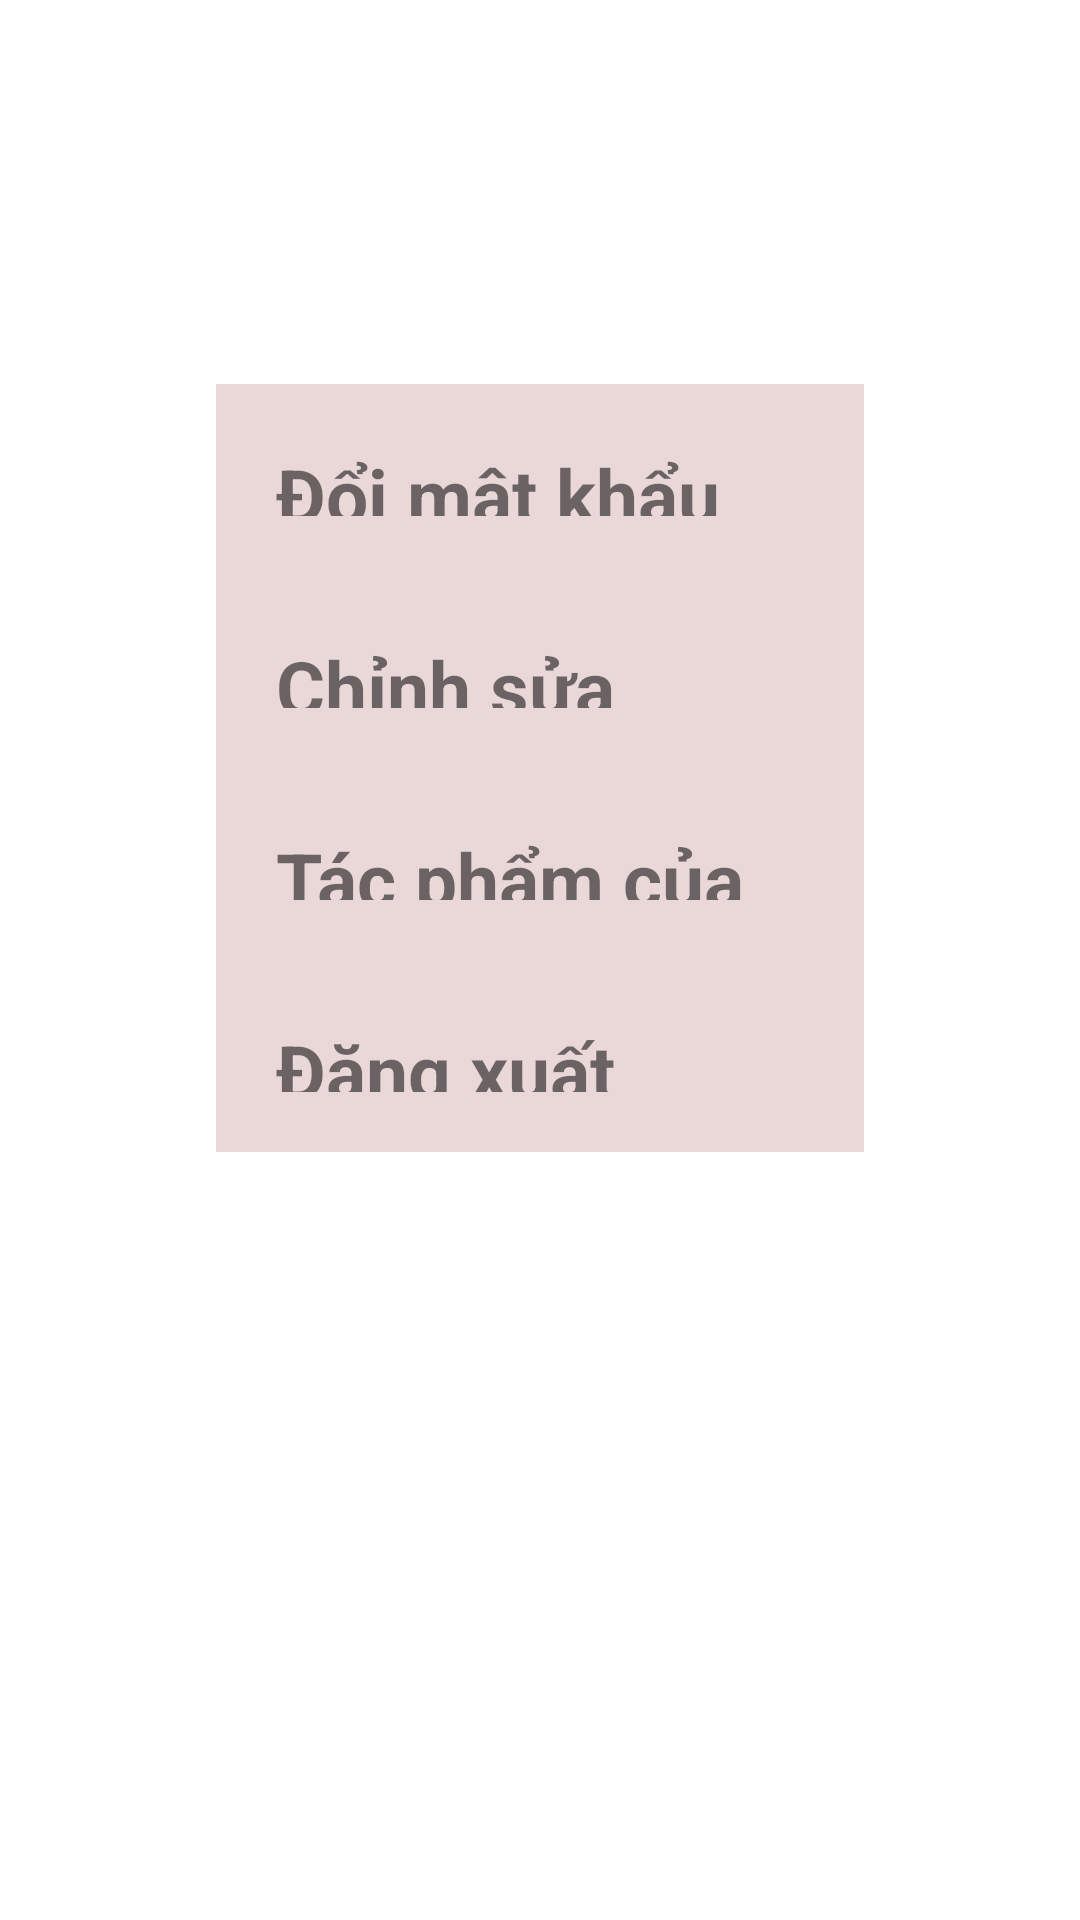

This screen was rendered from an Android layout file. Write that file and the resources it references.
<!-- AndroidManifest.xml: application theme Theme.AppTruyen -->
<!-- res/layout/fragment_taikhoan.xml -->
<?xml version="1.0" encoding="utf-8"?>
<androidx.constraintlayout.widget.ConstraintLayout xmlns:android="http://schemas.android.com/apk/res/android"
    xmlns:app="http://schemas.android.com/apk/res-auto"
    xmlns:tools="http://schemas.android.com/tools"
    android:layout_width="match_parent"
    android:layout_height="match_parent"
    tools:context=".ui.taikhoan.TaiKhoanFragment"
    android:orientation="vertical">

    <androidx.constraintlayout.widget.Guideline
        android:id="@+id/h06"
        android:layout_width="match_parent"
        android:layout_height="match_parent"
        android:orientation="horizontal"
        app:layout_constraintGuide_percent="0.06" />

    <androidx.constraintlayout.widget.Guideline
        android:id="@+id/h20"
        android:layout_width="match_parent"
        android:layout_height="match_parent"
        android:orientation="horizontal"
        app:layout_constraintGuide_percent="0.2" />
    <androidx.constraintlayout.widget.Guideline
        android:id="@+id/h30"
        android:layout_width="match_parent"
        android:layout_height="match_parent"
        android:orientation="horizontal"
        app:layout_constraintGuide_percent="0.3" />
    <androidx.constraintlayout.widget.Guideline
        android:id="@+id/h40"
        android:layout_width="match_parent"
        android:layout_height="match_parent"
        android:orientation="horizontal"
        app:layout_constraintGuide_percent="0.4" />
    <androidx.constraintlayout.widget.Guideline
        android:id="@+id/h50"
        android:layout_width="match_parent"
        android:layout_height="match_parent"
        android:orientation="horizontal"
        app:layout_constraintGuide_percent="0.5" />
    <androidx.constraintlayout.widget.Guideline
        android:id="@+id/h60"
        android:layout_width="match_parent"
        android:layout_height="match_parent"
        android:orientation="horizontal"
        app:layout_constraintGuide_percent="0.6" />
    <androidx.constraintlayout.widget.Guideline
        android:id="@+id/h70"
        android:layout_width="match_parent"
        android:layout_height="match_parent"
        android:orientation="horizontal"
        app:layout_constraintGuide_percent="0.7" />
    <androidx.constraintlayout.widget.Guideline
        android:id="@+id/h80"
        android:layout_width="match_parent"
        android:layout_height="match_parent"
        android:orientation="horizontal"
        app:layout_constraintGuide_percent="0.8" />

    <androidx.constraintlayout.widget.Guideline
        android:id="@+id/v12"
        android:layout_width="match_parent"
        android:layout_height="match_parent"
        android:orientation="vertical"
        app:layout_constraintGuide_percent="0.12" />

    <androidx.constraintlayout.widget.Guideline
        android:id="@+id/v47"
        android:layout_width="match_parent"
        android:layout_height="match_parent"
        android:orientation="vertical"
        app:layout_constraintGuide_percent="0.47" />
    <androidx.constraintlayout.widget.Guideline
        android:id="@+id/v20"
        android:layout_width="match_parent"
        android:layout_height="match_parent"
        android:orientation="vertical"
        app:layout_constraintGuide_percent="0.2" />
    <androidx.constraintlayout.widget.Guideline
        android:id="@+id/v80"
        android:layout_width="match_parent"
        android:layout_height="match_parent"
        android:orientation="vertical"
        app:layout_constraintGuide_percent="0.8" />

        <FrameLayout
        android:layout_width="0dp"
        android:layout_height="0dp"
        app:layout_constraintTop_toTopOf="@id/h20"
        app:layout_constraintBottom_toBottomOf="@id/h60"
        app:layout_constraintRight_toRightOf="@id/v80"
        app:layout_constraintLeft_toLeftOf="@id/v20"
        android:background="#EAD7D7"/>
    <TextView
        android:id="@+id/txtDoiMatKhau"
        android:layout_width="0dp"
        android:layout_height="0dp"
        android:textSize="25sp"
        android:layout_margin="20sp"
        android:gravity="left"
        android:text="Đổi mật khẩu"
        android:textStyle="bold"
        app:layout_constraintTop_toTopOf="@id/h20"
        app:layout_constraintBottom_toBottomOf="@id/h30"
        app:layout_constraintRight_toRightOf="@id/v80"
        app:layout_constraintLeft_toLeftOf="@id/v20"/>
    <TextView
        android:id="@+id/txtSuaThongTin"
        android:layout_width="0dp"
        android:layout_height="0dp"
        android:textSize="25sp"
        android:layout_margin="20sp"
        android:gravity="left"
        android:text="Chỉnh sửa thông tin"
        android:textStyle="bold"
        app:layout_constraintTop_toTopOf="@id/h30"
        app:layout_constraintBottom_toBottomOf="@id/h40"
        app:layout_constraintRight_toRightOf="@id/v80"
        app:layout_constraintLeft_toLeftOf="@id/v20"/>
    <TextView
        android:id="@+id/txtTacPham"
        android:layout_width="0dp"
        android:layout_height="0dp"
        android:textSize="25sp"
        android:layout_margin="20sp"
        android:gravity="left"
        android:text="Tác phẩm của tôi"
        android:textStyle="bold"
        app:layout_constraintTop_toTopOf="@id/h40"
        app:layout_constraintBottom_toBottomOf="@id/h50"
        app:layout_constraintRight_toRightOf="@id/v80"
        app:layout_constraintLeft_toLeftOf="@id/v20"/>
    <TextView
        android:id="@+id/txtDangXuat"
        android:layout_width="0dp"
        android:layout_height="0dp"
        android:textSize="25sp"
        android:layout_margin="20sp"
        android:gravity="left"
        android:text="Đăng xuất"
        android:textStyle="bold"
        app:layout_constraintTop_toTopOf="@id/h50"
        app:layout_constraintBottom_toBottomOf="@id/h60"
        app:layout_constraintRight_toRightOf="@id/v80"
        app:layout_constraintLeft_toLeftOf="@id/v20"/>

</androidx.constraintlayout.widget.ConstraintLayout>
<!-- resources referenced by this layout -->
<resources>
  <style name="Theme.AppTruyen" parent="Theme.MaterialComponents.DayNight.NoActionBar">
          
          <item name="colorPrimary">@color/purple_500</item>
          <item name="colorPrimaryVariant">@color/purple_700</item>
          <item name="colorOnPrimary">@color/white</item>
          
          <item name="colorSecondary">@color/teal_200</item>
          <item name="colorSecondaryVariant">@color/teal_700</item>
          <item name="colorOnSecondary">@color/black</item>
          
          <item name="android:statusBarColor">?attr/colorPrimaryVariant</item>
          
      </style>
  <!-- not gathered from this repository: default colours our renderer supplied (Android Studio template values) -->
  <color name="purple_500">#FF6200EE</color>
  <color name="purple_700">#FF3700B3</color>
  <color name="teal_200">#FF03DAC5</color>
  <color name="teal_700">#FF018786</color>
  <color name="black">#FF000000</color>
  <color name="white">#FFFFFFFF</color>
</resources>
